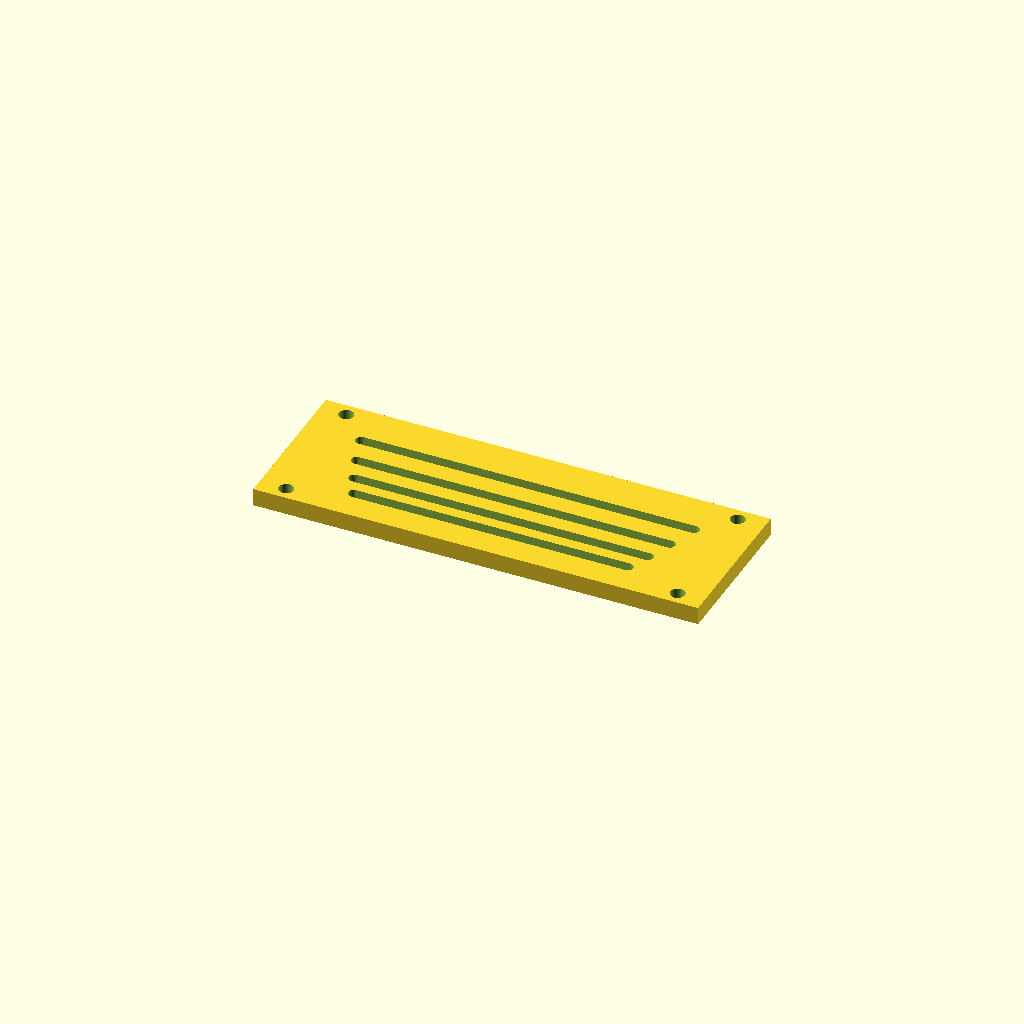
Cell 1 — every parameter at its default value.
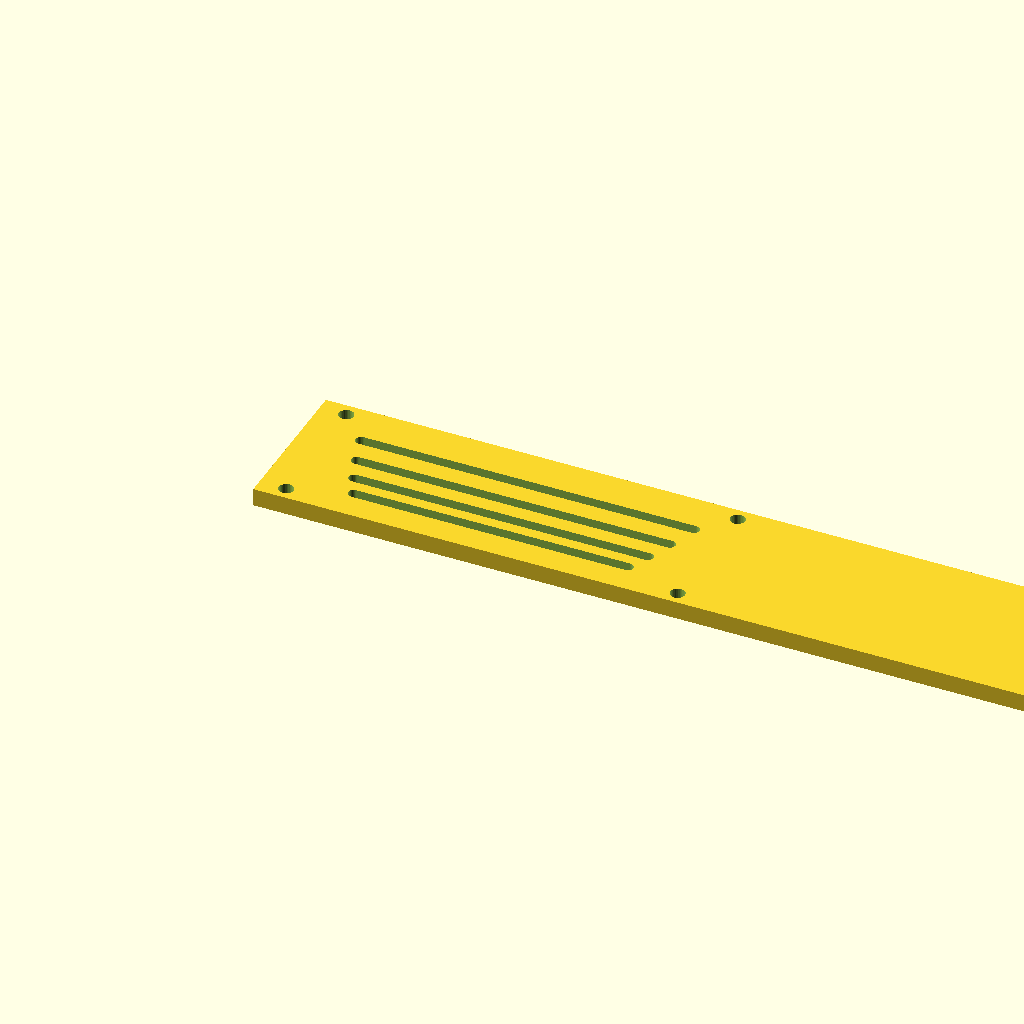
Cell 2: panel_w = 400 (everything else at default).
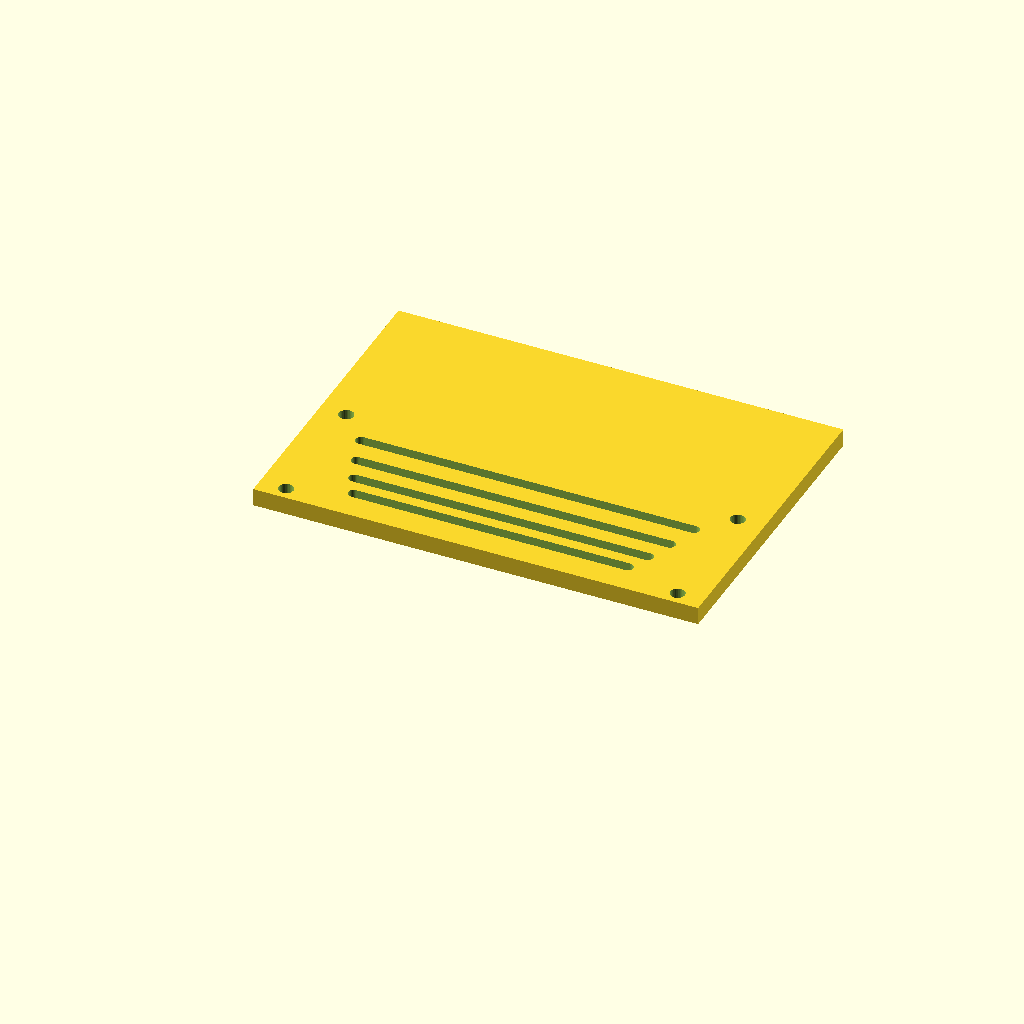
Cell 3: panel_d = 140 (everything else at default).
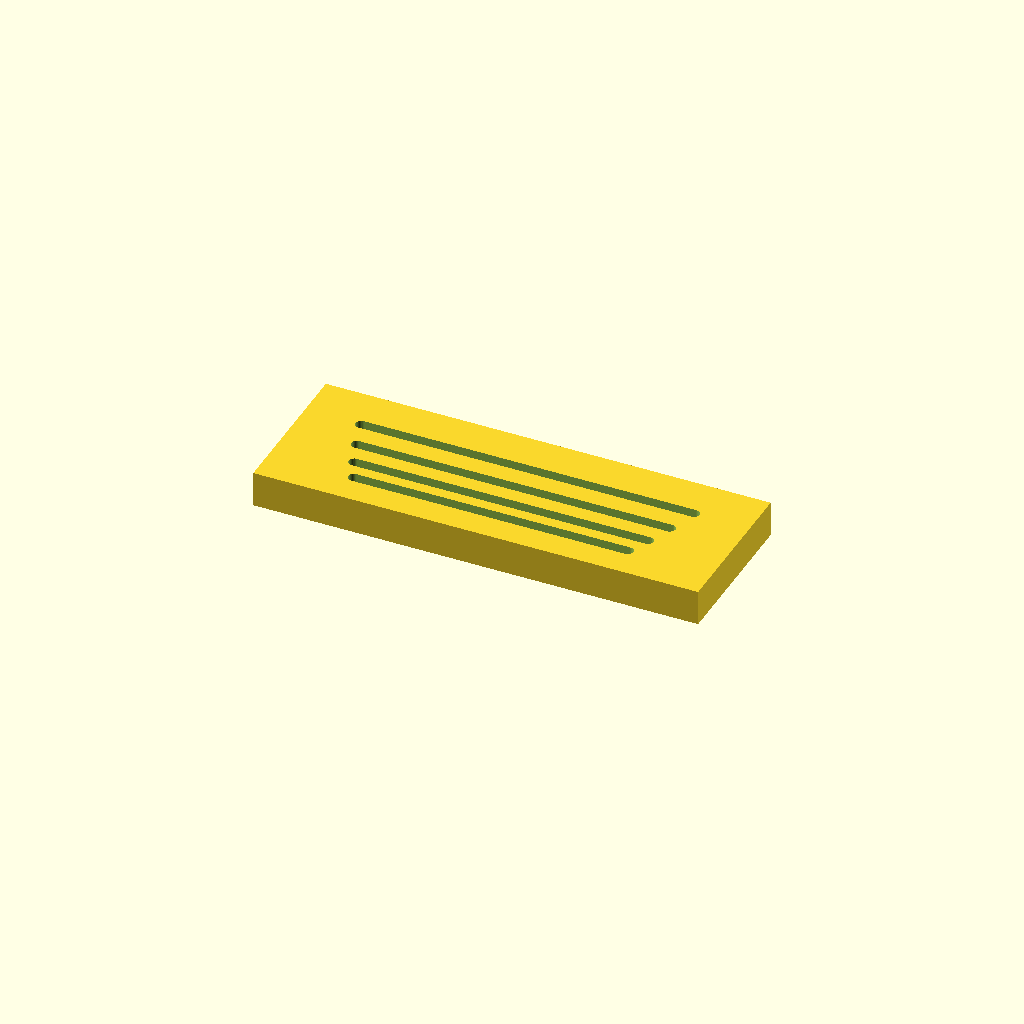
Cell 4: the same model with thick = 16.
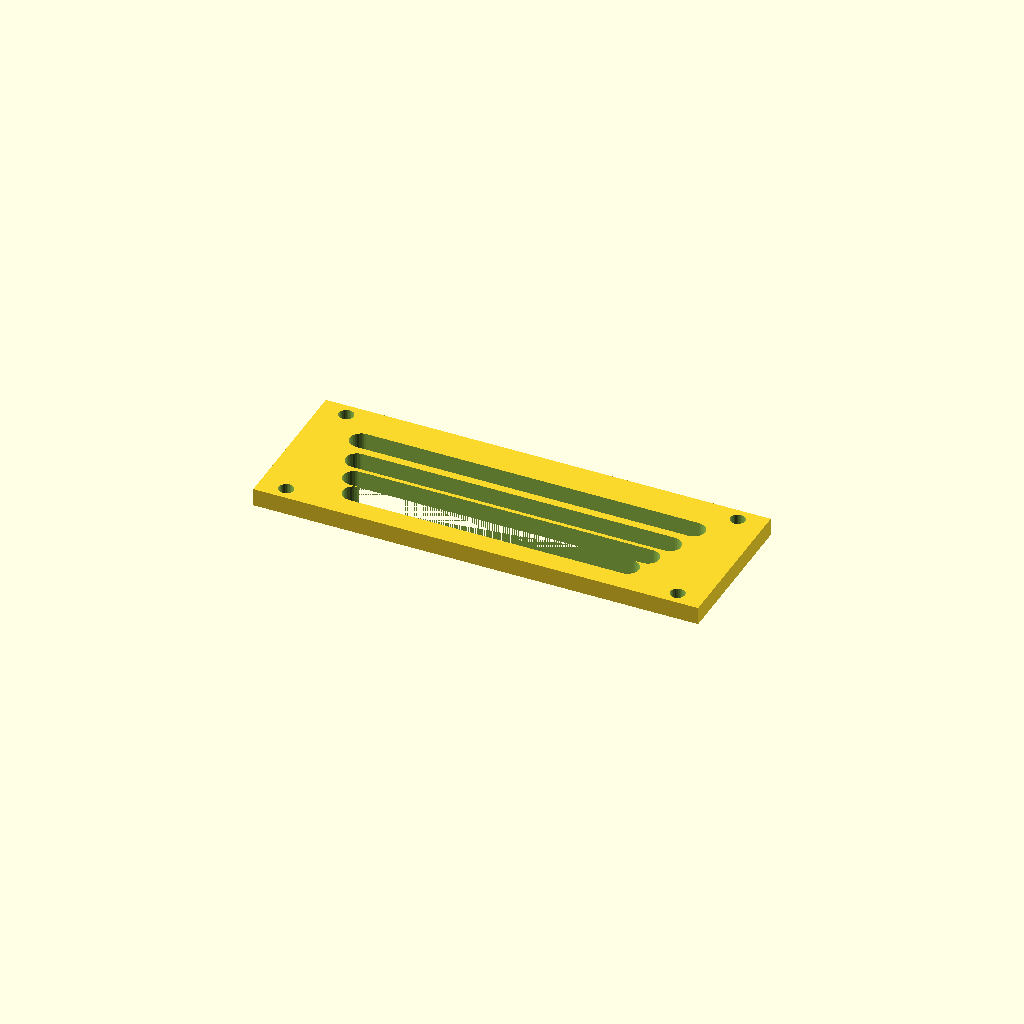
Cell 5 — slot_w set to 10, the other parameters unchanged.
All cells are drawn from one camera (rotation 55°, 0°, 25°, orthographic, colour scheme Cornfield), so only the parameter changes between them.
Source of the model, optional_data/data/gen3/slottedpanels/part_0035.scad:
$fn = 32;

// ----------------------------------------------------------------------
// Slotted panel: 200 x 70 mm, 4 ряда of slots
// ----------------------------------------------------------------------

// --- parameters (mm) ---
panel_w = 200;            // panel width
panel_d = 70;             // panel depth
thick = 8;                // panel thickness
slot_w = 5;               // slot width
pitch0 = 10;              // first row pitch
pitch_step = 1.8;         // pitch increase per row
margin = 12;              // margin around the slot field
rows = 4;                 // number of slot rows
mount_d = 6.6;            // mounting holes
mount_x = 88;             // mounting hole offset

difference() {
  union() {
    cube([panel_w, panel_d, thick]);
  }
  /* slot rows: stadium shaped cutters, 2.5 mm clear of both faces */
  /* row 0: pitch 10, length 123.2 */
  hull() {
    translate([38.4, 14.5, -2.5]) cylinder(h = thick + 5, d = slot_w);
    translate([161.6, 14.5, -2.5]) cylinder(h = thick + 5, d = slot_w);
  }
  /* row 1: pitch 11.8, length 132 */
  hull() {
    translate([34, 24.5, -2.5]) cylinder(h = thick + 5, d = slot_w);
    translate([166, 24.5, -2.5]) cylinder(h = thick + 5, d = slot_w);
  }
  /* row 2: pitch 13.6, length 140.8 */
  hull() {
    translate([29.6, 36.3, -2.5]) cylinder(h = thick + 5, d = slot_w);
    translate([170.4, 36.3, -2.5]) cylinder(h = thick + 5, d = slot_w);
  }
  /* row 3: pitch 15.4, length 149.6 */
  hull() {
    translate([25.2, 49.9, -2.5]) cylinder(h = thick + 5, d = slot_w);
    translate([174.8, 49.9, -2.5]) cylinder(h = thick + 5, d = slot_w);
  }
  translate([12, 6, -2.5]) cylinder(h = 13, d = mount_d);
  translate([12, 64, -2.5]) cylinder(h = 13, d = mount_d);
  translate([188, 6, -2.5]) cylinder(h = 13, d = mount_d);
  translate([188, 64, -2.5]) cylinder(h = 13, d = mount_d);
}
Customizer parameters (derived from the source; name, type, default, range or options):
panel_w: number, default 200
panel_d: number, default 70
thick: number, default 8
slot_w: number, default 5
pitch0: number, default 10
pitch_step: number, default 1.8
margin: number, default 12
rows: number, default 4
mount_d: number, default 6.6
mount_x: number, default 88
